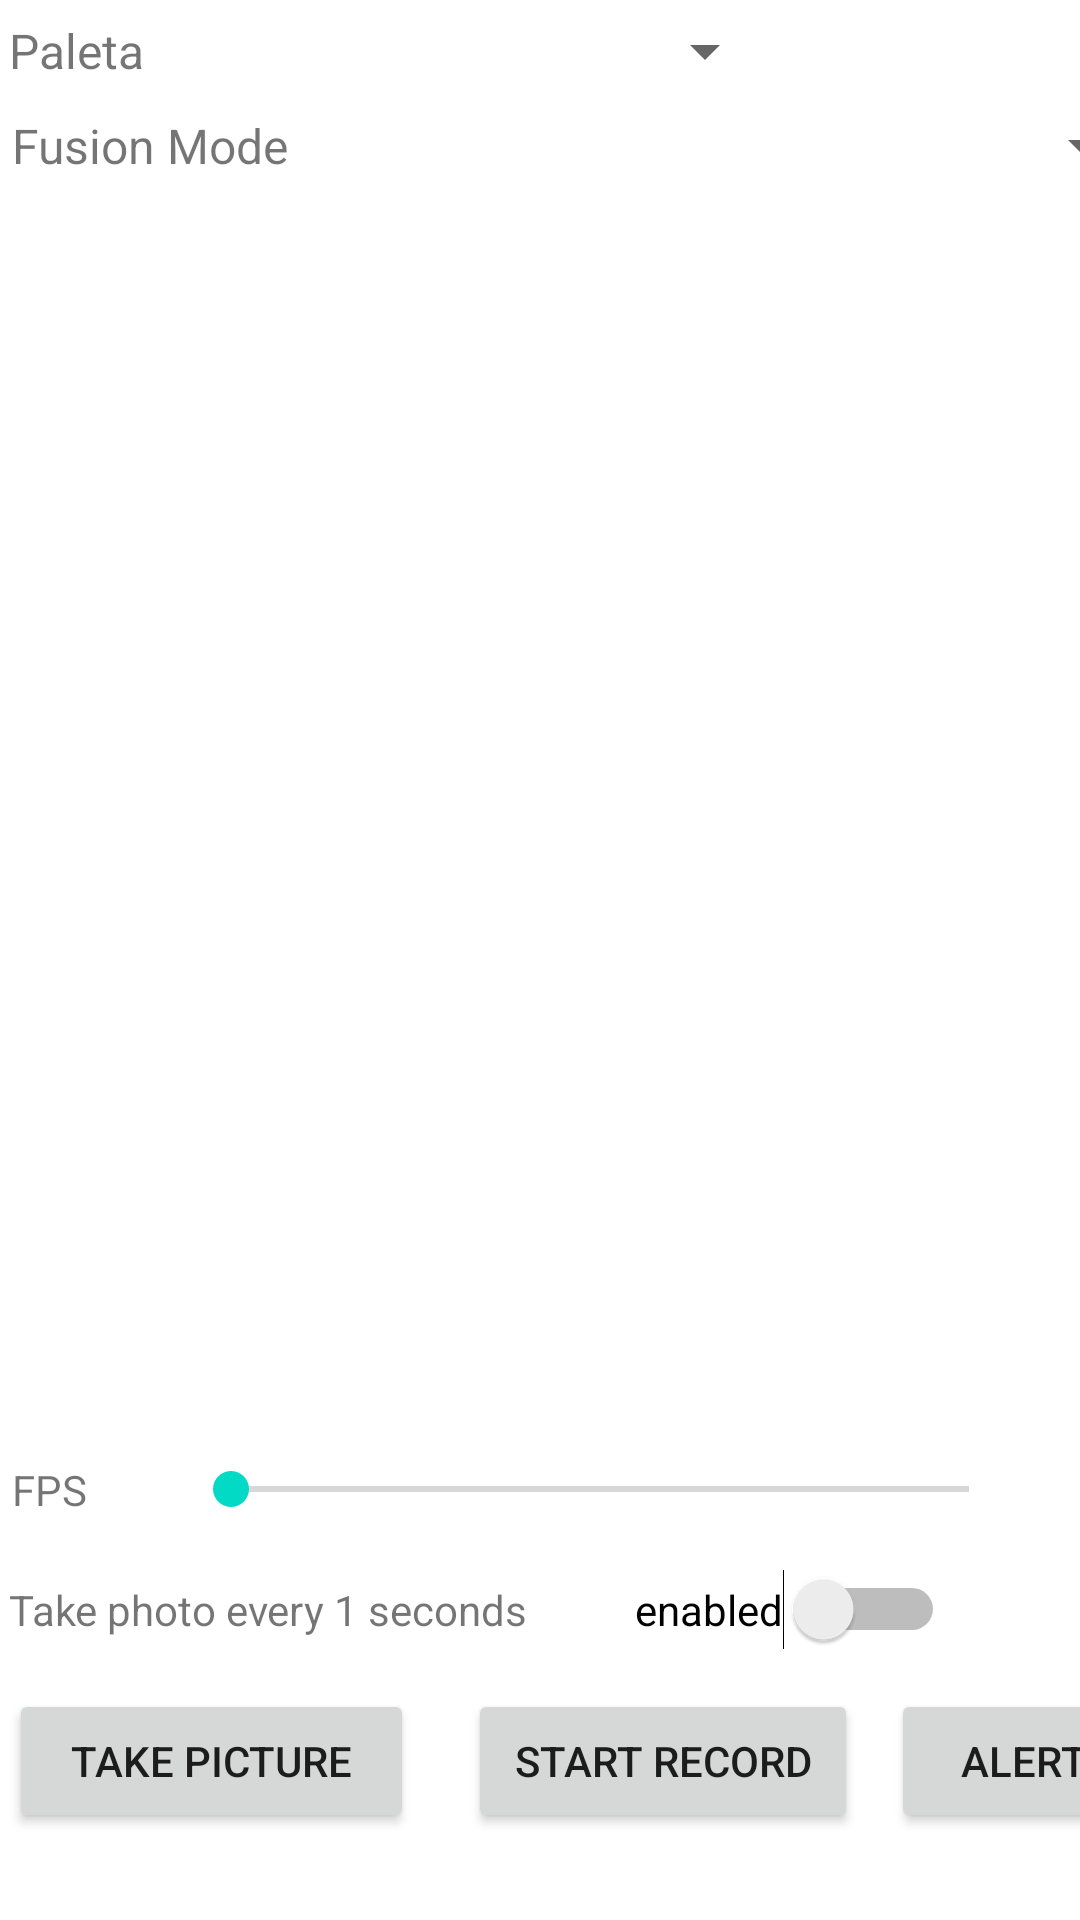

Here is an Android app screen rendered from its layout file. Give the layout XML and the strings, colors and styles it references.
<!-- AndroidManifest.xml: application theme Theme.FireDetectionFlir -->
<!-- res/layout/fragment_camera.xml -->
<?xml version="1.0" encoding="utf-8"?>
<androidx.constraintlayout.widget.ConstraintLayout xmlns:android="http://schemas.android.com/apk/res/android"
    xmlns:app="http://schemas.android.com/apk/res-auto"
    xmlns:tools="http://schemas.android.com/tools"
    android:layout_width="match_parent"
    android:layout_height="match_parent"
    tools:context=".CameraFragment">

    <TextView
        android:id="@+id/tvPaletta"
        android:layout_width="wrap_content"
        android:layout_height="wrap_content"
        android:layout_marginStart="3dp"
        android:layout_marginTop="6dp"
        android:layout_marginEnd="82dp"
        android:text="Paleta"
        android:textSize="16sp"
        app:layout_constraintEnd_toStartOf="@+id/spinnerPalette"
        app:layout_constraintStart_toStartOf="parent"
        app:layout_constraintTop_toTopOf="parent" />

    <Spinner
        android:id="@+id/spinnerPalette"
        android:layout_width="0dp"
        android:layout_height="24dp"
        android:layout_marginEnd="101dp"
        app:layout_constraintBottom_toBottomOf="@+id/tvPaletta"
        app:layout_constraintEnd_toEndOf="parent"
        app:layout_constraintStart_toEndOf="@+id/tvPaletta"
        app:layout_constraintTop_toTopOf="@+id/tvPaletta" />


    <TextView
        android:id="@+id/tvFusionMode"
        android:layout_width="wrap_content"
        android:layout_height="wrap_content"
        android:layout_marginStart="4dp"
        android:layout_marginTop="10dp"
        android:text="Fusion Mode"
        android:textSize="16sp"
        app:layout_constraintStart_toStartOf="parent"
        app:layout_constraintTop_toBottomOf="@+id/tvPaletta" />

    <Spinner
        android:id="@+id/spinnerFusion"
        android:layout_width="0dp"
        android:layout_height="24dp"
        app:layout_constraintBottom_toBottomOf="@+id/tvFusionMode"
        app:layout_constraintEnd_toEndOf="@+id/alertBtn"
        app:layout_constraintStart_toStartOf="@+id/spinnerPalette"
        app:layout_constraintTop_toTopOf="@+id/tvFusionMode" />

    <ImageView
        android:id="@+id/streamingView"
        android:layout_width="0dp"
        android:layout_height="0dp"
        android:layout_marginTop="12dp"
        android:layout_marginBottom="12dp"
        android:src="@drawable/ic_launcher_foreground"
        app:layout_constraintBottom_toTopOf="@+id/textView"
        app:layout_constraintEnd_toEndOf="parent"
        app:layout_constraintStart_toStartOf="parent"
        app:layout_constraintTop_toBottomOf="@+id/spinnerFusion" />

    <Button
        android:id="@+id/btnTakePicture"
        android:layout_width="0dp"
        android:layout_height="wrap_content"
        android:layout_marginStart="3dp"
        android:layout_marginEnd="18dp"
        android:layout_marginBottom="29dp"
        android:text="Take Picture"
        app:layout_constraintBottom_toBottomOf="parent"
        app:layout_constraintEnd_toStartOf="@+id/recordButton"
        app:layout_constraintStart_toStartOf="parent" />

    <Button
        android:id="@+id/recordButton"
        android:layout_width="130dp"
        android:layout_height="wrap_content"
        android:layout_marginEnd="29dp"
        android:text="Start Record"
        app:layout_constraintBottom_toBottomOf="@+id/btnTakePicture"
        app:layout_constraintEnd_toEndOf="@+id/enableRafaga"
        app:layout_constraintTop_toTopOf="@+id/btnTakePicture" />

    <TextView
        android:id="@+id/tvRafaga"
        android:layout_width="wrap_content"
        android:layout_height="wrap_content"
        android:layout_marginStart="3dp"
        android:layout_marginBottom="17dp"
        android:text="Take photo every 1 seconds"
        app:layout_constraintBottom_toTopOf="@+id/btnTakePicture"
        app:layout_constraintStart_toStartOf="parent" />

    <Switch
        android:id="@+id/enableRafaga"
        android:layout_width="wrap_content"
        android:layout_height="wrap_content"
        android:layout_marginStart="36dp"
        android:text="enabled"
        app:layout_constraintBottom_toBottomOf="@+id/tvRafaga"
        app:layout_constraintStart_toEndOf="@+id/tvRafaga"
        app:layout_constraintTop_toTopOf="@+id/tvRafaga" />

    <SeekBar
        android:id="@+id/seekBar"
        android:layout_width="0dp"
        android:layout_height="23dp"
        android:layout_marginStart="32dp"
        android:layout_marginEnd="21dp"
        android:layout_marginBottom="15dp"
        app:layout_constraintBottom_toTopOf="@+id/enableRafaga"
        app:layout_constraintEnd_toEndOf="@+id/streamingView"
        app:layout_constraintStart_toEndOf="@+id/textView" />

    <TextView
        android:id="@+id/textView"
        android:layout_width="wrap_content"
        android:layout_height="wrap_content"
        android:layout_marginStart="4dp"
        android:text="FPS"
        app:layout_constraintBottom_toBottomOf="@+id/seekBar"
        app:layout_constraintStart_toStartOf="parent"
        app:layout_constraintTop_toTopOf="@+id/seekBar" />

    <Button
        android:id="@+id/alertBtn"
        android:layout_width="wrap_content"
        android:layout_height="wrap_content"
        android:layout_marginStart="11dp"
        android:text="Alert"
        app:layout_constraintBottom_toBottomOf="@+id/recordButton"
        app:layout_constraintStart_toEndOf="@+id/recordButton"
        app:layout_constraintTop_toTopOf="@+id/recordButton" />

</androidx.constraintlayout.widget.ConstraintLayout>
<!-- resources referenced by this layout -->
<resources>
  <style name="Theme.FireDetectionFlir" parent="Theme.MaterialComponents.DayNight.DarkActionBar">
          
          <item name="colorPrimary">@color/purple_500</item>
          <item name="colorPrimaryVariant">@color/purple_700</item>
          <item name="colorOnPrimary">@color/white</item>
          
          <item name="colorSecondary">@color/teal_200</item>
          <item name="colorSecondaryVariant">@color/teal_700</item>
          <item name="colorOnSecondary">@color/black</item>
          
          <item name="android:statusBarColor" tools:targetApi="l">?attr/colorPrimaryVariant</item>
          
      </style>
  <!-- not gathered from this repository: default colours our renderer supplied (Android Studio template values) -->
  <color name="purple_500">#FF6200EE</color>
  <color name="purple_700">#FF3700B3</color>
  <color name="teal_200">#FF03DAC5</color>
  <color name="teal_700">#FF018786</color>
  <color name="black">#FF000000</color>
  <color name="white">#FFFFFFFF</color>
</resources>
